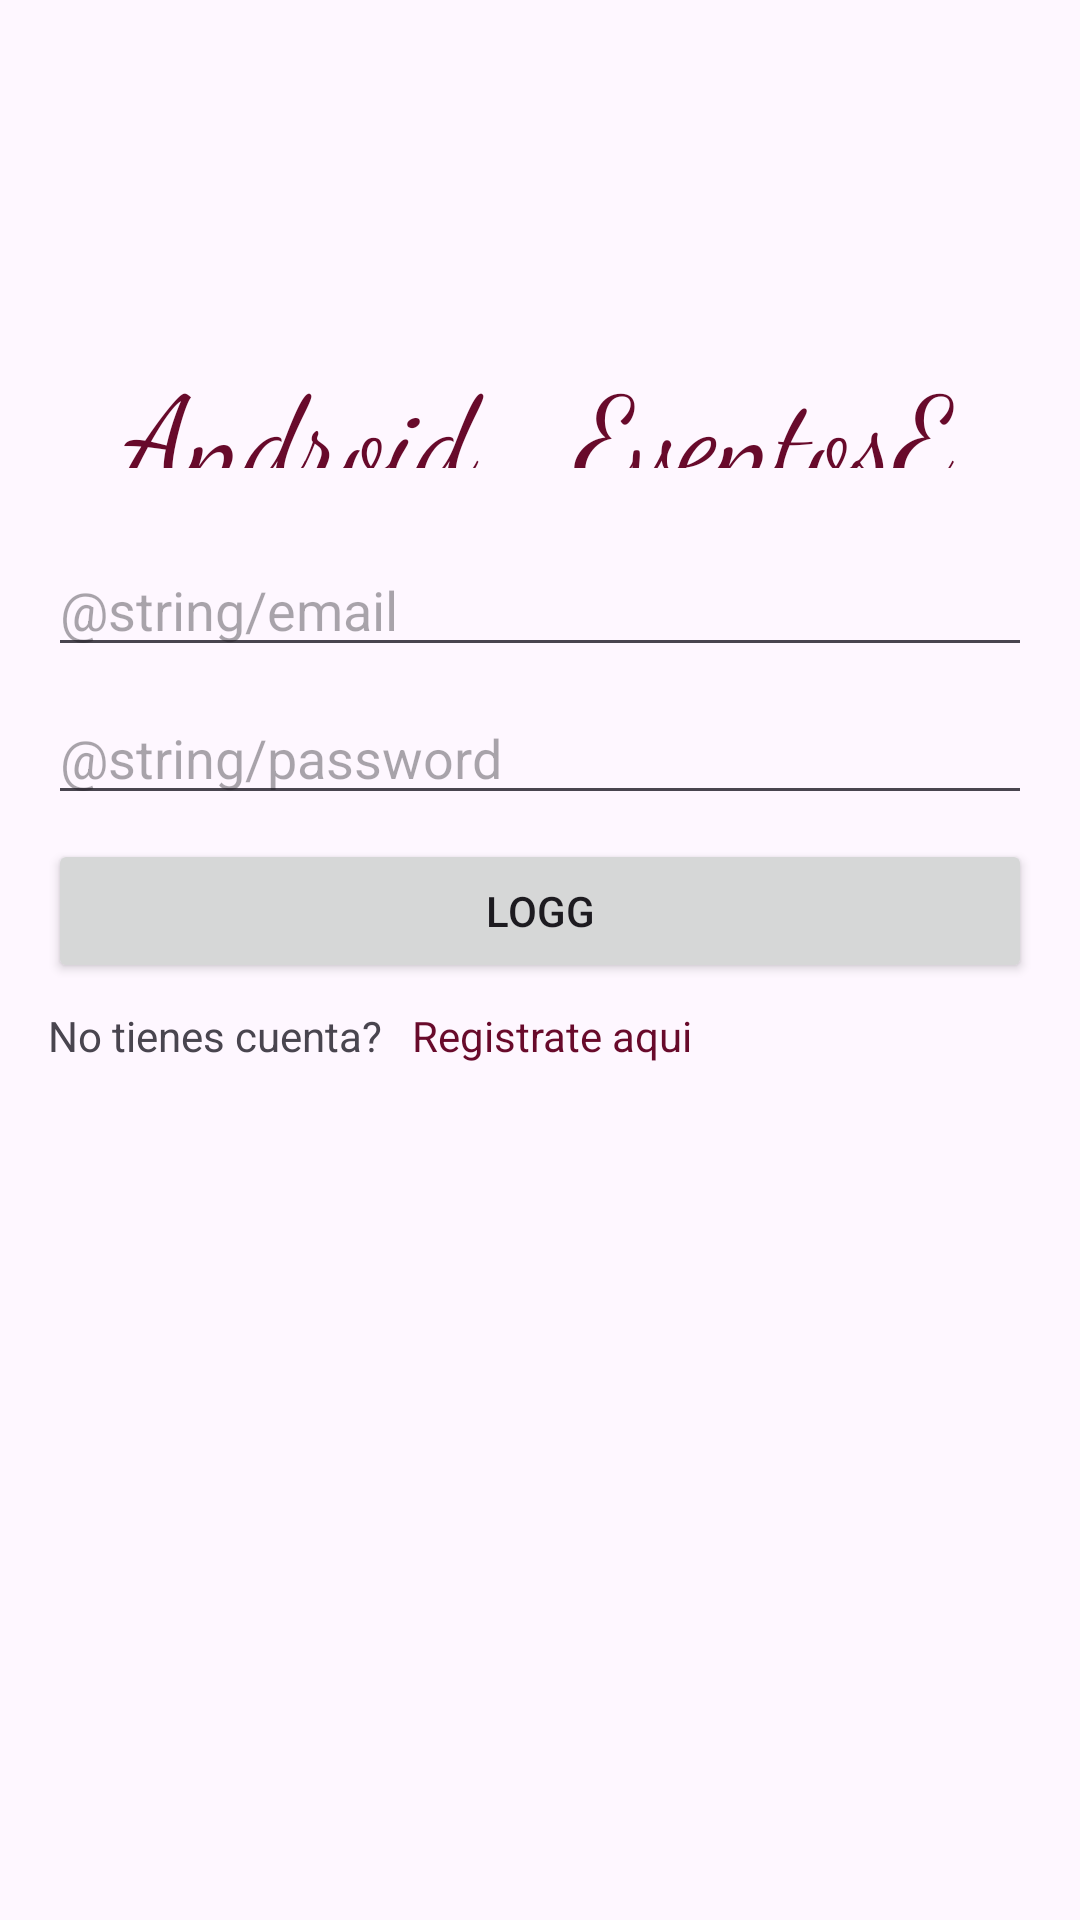

Produce the Android XML layout that renders to this screen, including the resource entries it uses.
<!-- AndroidManifest.xml: application theme Theme.Android_EventosEmerita -->
<!-- res/layout/activity_sign_in.xml -->
<?xml version="1.0" encoding="utf-8"?>
<RelativeLayout xmlns:android="http://schemas.android.com/apk/res/android"
    xmlns:app="http://schemas.android.com/apk/res-auto"
    xmlns:tools="http://schemas.android.com/tools"
    android:layout_width="match_parent"
    android:layout_height="match_parent"
    android:padding="16dp"
    tools:context=".login.SignIn">

    <TextView
        android:id="@+id/textEE"
        android:layout_width="300dp"
        android:layout_height="40dp"
        android:layout_centerHorizontal="true"
        android:layout_marginTop="100dp"
        android:fontFamily="cursive"
        android:text="@string/app_name"
        android:textAlignment="center"
        android:textColor="@color/red_Primary"
        android:textSize="40sp" />

    <EditText
        android:id="@+id/emailLog"
        android:layout_width="match_parent"
        android:layout_height="wrap_content"
        android:layout_below="@id/textEE"
        android:layout_marginTop="25dp"
        android:hint="@string/email"
        android:inputType="textEmailAddress" />

    <EditText
        android:id="@+id/passwordLog"
        android:layout_width="match_parent"
        android:layout_height="wrap_content"
        android:layout_below="@id/emailLog"
        android:layout_marginTop="8dp"
        android:hint="@string/password"
        android:inputType="textPassword" />


    <Button
        android:id="@+id/buttonLogin"
        android:layout_width="match_parent"
        android:layout_height="wrap_content"
        android:layout_below="@id/passwordLog"
        android:layout_marginTop="8dp"
        android:text="logg" />


    <TextView
        android:id="@+id/textViewRegister"
        android:layout_width="wrap_content"
        android:layout_height="wrap_content"
        android:layout_below="@id/buttonLogin"
        android:layout_marginTop="8dp"
        android:layout_marginEnd="10dp"
        android:text="No tienes cuenta?"/>

    <TextView
        android:id="@+id/buttonTextRegister"
        android:layout_width="wrap_content"
        android:layout_height="wrap_content"
        android:layout_below="@id/buttonLogin"
        android:layout_marginTop="8dp"
        android:layout_toEndOf="@+id/textViewRegister"
        android:text="Registrate aqui"
        android:textColor="@color/red_Primary"/>




</RelativeLayout>
<!-- resources referenced by this layout -->
<resources>
  <color name="red_Primary">#680A2B</color>
  <string name="app_name">Android_EventosEmerita</string>
  <string name="email">Email</string>
  <string name="password">Password</string>
  <style name="Theme.Android_EventosEmerita" parent="Base.Theme.Android_EventosEmerita" />
  <style name="Base.Theme.Android_EventosEmerita" parent="Theme.Material3.DayNight.NoActionBar">
          
          
      </style>
</resources>
